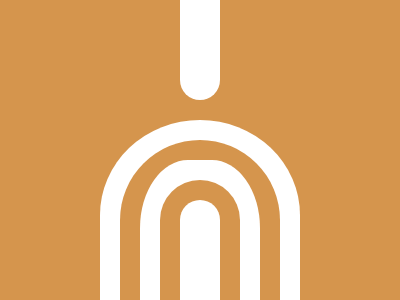

Write a web page that renders exactly this picture using CSS.

<!-- file: fingerprint.html -->
<div class="first"></div>
<div class="second"></div>
<div class="third"></div>
<div class="fourth"></div>
<div class="fifth"></div>
<div class="top"></div>


<link rel="stylesheet" href="style.css">

/* file: style.css */
body {
background: #D5954D;
margin: 0px;
}
.first {
width: 200px;
height: 190px;
background: #FFF;
position: absolute;
margin: auto;
top: 130px; left: 0px; right: 0px; bottom: 0px;
border-top-left-radius: 50%;
border-top-right-radius: 50%;
}
.second {
width: 160px;
height: 160px;
background: #D5954D;
position: absolute;
margin: auto;
top: 140px; left: 0px; right: 0px; bottom: 0px;
border-top-left-radius: 50%;
border-top-right-radius: 50%;
}
.third {
width: 120px;
height: 170px;
background: #FFF;
position: absolute;
margin: auto;
top: 190px; left: 0px; right: 0px; bottom: 0px;
border-top-left-radius: 40%;
border-top-right-radius: 40%;
}
.fourth {
width: 80px;
height: 150px;
background: #D5954D;
position: absolute;
margin: auto;
top: 210px; left: 0px; right: 0px; bottom: 0px;
border-top-left-radius: 50px;
border-top-right-radius: 50px;
}
.fifth {
width: 40px;
height: 120px;
background: #FFF;
position: absolute;
margin: auto;
top: 220px; left: 0px; right: 0px; bottom: 0px;
border-top-left-radius: 50px;
border-top-right-radius: 50px;
}
.top {
width: 40px;
height: 120px;
background: #FFF;
position: absolute;
margin: auto;
top: -220px; left: 0px; right: 0px; bottom: 0px;
border-top-left-radius: 50px;
border-top-right-radius: 50px;
transform: rotate(180deg);

}

